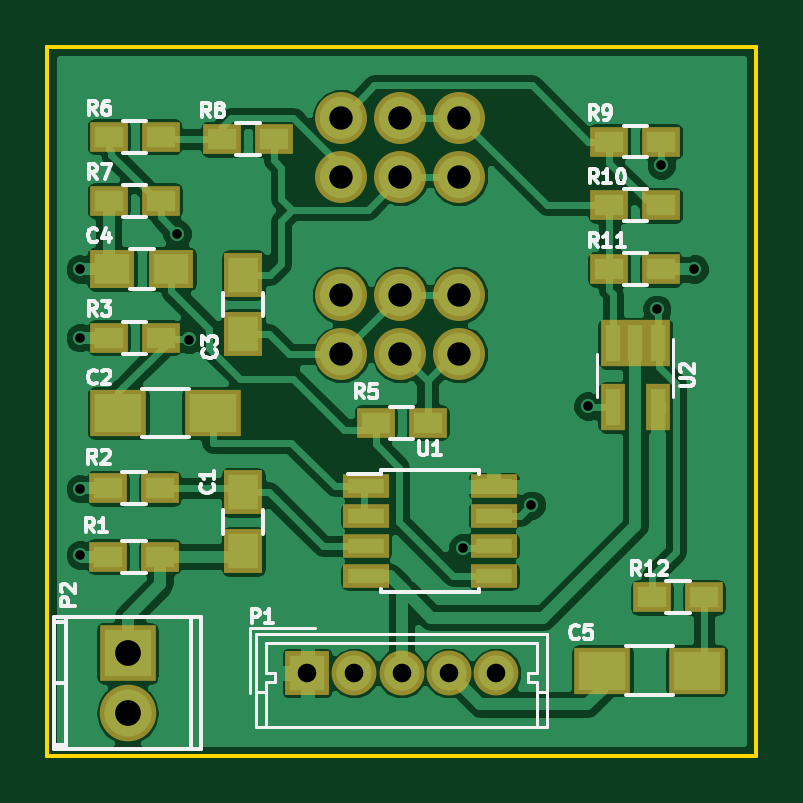
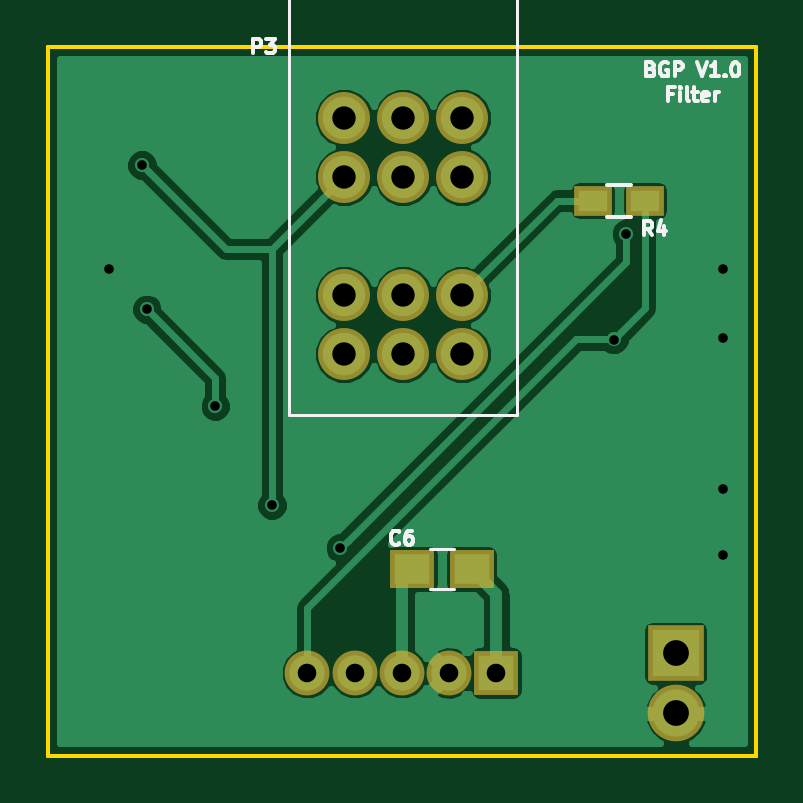
Circuit board: 9 layer files. Board 30.0 x 30.0 mm.
- bottom_copper: BUF-B.Cu.gbl (25194 bytes)
- bottom_mask: BUF-B.Mask.gbs (1072 bytes)
- bottom_silk: BUF-B.SilkS.gbo (6399 bytes)
- outline: BUF-Edge.Cuts.gko (515 bytes)
- outline: BUF-Edge.Cuts.gm1 (493 bytes)
- top_copper: BUF-F.Cu.gtl (69377 bytes)
- top_mask: BUF-F.Mask.gts (2277 bytes)
- top_silk: BUF-F.SilkS.gto (17823 bytes)
- drill: BUF.drl (673 bytes)

=== bottom_copper: BUF-B.Cu.gbl (25194 bytes, source omitted) ===
=== bottom_mask: BUF-B.Mask.gbs ===
G04 #@! TF.FileFunction,Soldermask,Bot*
%FSLAX46Y46*%
G04 Gerber Fmt 4.6, Leading zero omitted, Abs format (unit mm)*
G04 Created by KiCad (PCBNEW 4.0.7) date 01/11/18 21:38:16*
%MOMM*%
%LPD*%
G01*
G04 APERTURE LIST*
%ADD10C,0.100000*%
%ADD11C,2.200000*%
%ADD12O,2.398980X2.398980*%
%ADD13R,2.398980X2.398980*%
%ADD14R,1.600000X1.300000*%
%ADD15R,1.900000X1.650000*%
%ADD16R,1.900000X1.900000*%
%ADD17C,1.900000*%
G04 APERTURE END LIST*
D10*
D11*
X154450000Y-105000000D03*
X151950000Y-105000000D03*
X149450000Y-105000000D03*
X149450000Y-95000000D03*
X151950000Y-95000000D03*
X154450000Y-95000000D03*
X149450000Y-97500000D03*
X151950000Y-97500000D03*
X154450000Y-97500000D03*
X149450000Y-102500000D03*
X151950000Y-102500000D03*
X154450000Y-102500000D03*
D12*
X140400000Y-120200000D03*
D13*
X140400000Y-117660000D03*
D14*
X143900000Y-98500000D03*
X141700000Y-98500000D03*
D15*
X149050000Y-114100000D03*
X151550000Y-114100000D03*
D16*
X148000000Y-118500000D03*
D17*
X150000000Y-118500000D03*
X152000000Y-118500000D03*
X154000000Y-118500000D03*
X156000000Y-118500000D03*
M02*

=== bottom_silk: BUF-B.SilkS.gbo ===
G04 #@! TF.FileFunction,Legend,Bot*
%FSLAX46Y46*%
G04 Gerber Fmt 4.6, Leading zero omitted, Abs format (unit mm)*
G04 Created by KiCad (PCBNEW 4.0.7) date 01/11/18 21:38:16*
%MOMM*%
%LPD*%
G01*
G04 APERTURE LIST*
%ADD10C,0.100000*%
%ADD11C,0.150000*%
%ADD12C,0.120000*%
G04 APERTURE END LIST*
D10*
D11*
X141457143Y-92932143D02*
X141371429Y-92960714D01*
X141342857Y-92989286D01*
X141314286Y-93046429D01*
X141314286Y-93132143D01*
X141342857Y-93189286D01*
X141371429Y-93217857D01*
X141428571Y-93246429D01*
X141657143Y-93246429D01*
X141657143Y-92646429D01*
X141457143Y-92646429D01*
X141400000Y-92675000D01*
X141371429Y-92703571D01*
X141342857Y-92760714D01*
X141342857Y-92817857D01*
X141371429Y-92875000D01*
X141400000Y-92903571D01*
X141457143Y-92932143D01*
X141657143Y-92932143D01*
X140742857Y-92675000D02*
X140800000Y-92646429D01*
X140885714Y-92646429D01*
X140971429Y-92675000D01*
X141028571Y-92732143D01*
X141057143Y-92789286D01*
X141085714Y-92903571D01*
X141085714Y-92989286D01*
X141057143Y-93103571D01*
X141028571Y-93160714D01*
X140971429Y-93217857D01*
X140885714Y-93246429D01*
X140828571Y-93246429D01*
X140742857Y-93217857D01*
X140714286Y-93189286D01*
X140714286Y-92989286D01*
X140828571Y-92989286D01*
X140457143Y-93246429D02*
X140457143Y-92646429D01*
X140228571Y-92646429D01*
X140171429Y-92675000D01*
X140142857Y-92703571D01*
X140114286Y-92760714D01*
X140114286Y-92846429D01*
X140142857Y-92903571D01*
X140171429Y-92932143D01*
X140228571Y-92960714D01*
X140457143Y-92960714D01*
X139485714Y-92646429D02*
X139285714Y-93246429D01*
X139085714Y-92646429D01*
X138571428Y-93246429D02*
X138914285Y-93246429D01*
X138742857Y-93246429D02*
X138742857Y-92646429D01*
X138800000Y-92732143D01*
X138857142Y-92789286D01*
X138914285Y-92817857D01*
X138314285Y-93189286D02*
X138285713Y-93217857D01*
X138314285Y-93246429D01*
X138342856Y-93217857D01*
X138314285Y-93189286D01*
X138314285Y-93246429D01*
X137914285Y-92646429D02*
X137857142Y-92646429D01*
X137799999Y-92675000D01*
X137771428Y-92703571D01*
X137742857Y-92760714D01*
X137714285Y-92875000D01*
X137714285Y-93017857D01*
X137742857Y-93132143D01*
X137771428Y-93189286D01*
X137799999Y-93217857D01*
X137857142Y-93246429D01*
X137914285Y-93246429D01*
X137971428Y-93217857D01*
X137999999Y-93189286D01*
X138028571Y-93132143D01*
X138057142Y-93017857D01*
X138057142Y-92875000D01*
X138028571Y-92760714D01*
X137999999Y-92703571D01*
X137971428Y-92675000D01*
X137914285Y-92646429D01*
X140528572Y-93982143D02*
X140728572Y-93982143D01*
X140728572Y-94296429D02*
X140728572Y-93696429D01*
X140442858Y-93696429D01*
X140214286Y-94296429D02*
X140214286Y-93896429D01*
X140214286Y-93696429D02*
X140242857Y-93725000D01*
X140214286Y-93753571D01*
X140185714Y-93725000D01*
X140214286Y-93696429D01*
X140214286Y-93753571D01*
X139842858Y-94296429D02*
X139900000Y-94267857D01*
X139928572Y-94210714D01*
X139928572Y-93696429D01*
X139700000Y-93896429D02*
X139471429Y-93896429D01*
X139614286Y-93696429D02*
X139614286Y-94210714D01*
X139585714Y-94267857D01*
X139528572Y-94296429D01*
X139471429Y-94296429D01*
X139042857Y-94267857D02*
X139100000Y-94296429D01*
X139214286Y-94296429D01*
X139271429Y-94267857D01*
X139300000Y-94210714D01*
X139300000Y-93982143D01*
X139271429Y-93925000D01*
X139214286Y-93896429D01*
X139100000Y-93896429D01*
X139042857Y-93925000D01*
X139014286Y-93982143D01*
X139014286Y-94039286D01*
X139300000Y-94096429D01*
X138757143Y-94296429D02*
X138757143Y-93896429D01*
X138757143Y-94010714D02*
X138728571Y-93953571D01*
X138700000Y-93925000D01*
X138642857Y-93896429D01*
X138585714Y-93896429D01*
D12*
X156760000Y-107560000D02*
X156760000Y-89940000D01*
X147140000Y-107560000D02*
X147140000Y-89940000D01*
X156760000Y-107560000D02*
X147140000Y-107560000D01*
X156760000Y-89940000D02*
X147140000Y-89940000D01*
X155510000Y-89940000D02*
X155510000Y-84940000D01*
X148390000Y-89940000D02*
X148390000Y-84940000D01*
X155510000Y-89940000D02*
X148390000Y-89940000D01*
X155510000Y-84940000D02*
X148390000Y-84940000D01*
X155010000Y-84940000D02*
X155010000Y-74940000D01*
X148890000Y-84940000D02*
X148890000Y-74940000D01*
X155010000Y-84940000D02*
X148890000Y-84940000D01*
X155010000Y-74940000D02*
X148890000Y-74940000D01*
D11*
X142300000Y-99175000D02*
X143300000Y-99175000D01*
X143300000Y-97825000D02*
X142300000Y-97825000D01*
D12*
X150800000Y-114950000D02*
X149800000Y-114950000D01*
X149800000Y-113250000D02*
X150800000Y-113250000D01*
D11*
X158292857Y-92271429D02*
X158292857Y-91671429D01*
X158064285Y-91671429D01*
X158007143Y-91700000D01*
X157978571Y-91728571D01*
X157950000Y-91785714D01*
X157950000Y-91871429D01*
X157978571Y-91928571D01*
X158007143Y-91957143D01*
X158064285Y-91985714D01*
X158292857Y-91985714D01*
X157750000Y-91671429D02*
X157378571Y-91671429D01*
X157578571Y-91900000D01*
X157492857Y-91900000D01*
X157435714Y-91928571D01*
X157407143Y-91957143D01*
X157378571Y-92014286D01*
X157378571Y-92157143D01*
X157407143Y-92214286D01*
X157435714Y-92242857D01*
X157492857Y-92271429D01*
X157664285Y-92271429D01*
X157721428Y-92242857D01*
X157750000Y-92214286D01*
X141400000Y-99971429D02*
X141600000Y-99685714D01*
X141742857Y-99971429D02*
X141742857Y-99371429D01*
X141514285Y-99371429D01*
X141457143Y-99400000D01*
X141428571Y-99428571D01*
X141400000Y-99485714D01*
X141400000Y-99571429D01*
X141428571Y-99628571D01*
X141457143Y-99657143D01*
X141514285Y-99685714D01*
X141742857Y-99685714D01*
X140885714Y-99571429D02*
X140885714Y-99971429D01*
X141028571Y-99342857D02*
X141171428Y-99771429D01*
X140800000Y-99771429D01*
X152100000Y-113014286D02*
X152128571Y-113042857D01*
X152214285Y-113071429D01*
X152271428Y-113071429D01*
X152357143Y-113042857D01*
X152414285Y-112985714D01*
X152442857Y-112928571D01*
X152471428Y-112814286D01*
X152471428Y-112728571D01*
X152442857Y-112614286D01*
X152414285Y-112557143D01*
X152357143Y-112500000D01*
X152271428Y-112471429D01*
X152214285Y-112471429D01*
X152128571Y-112500000D01*
X152100000Y-112528571D01*
X151585714Y-112471429D02*
X151700000Y-112471429D01*
X151757143Y-112500000D01*
X151785714Y-112528571D01*
X151842857Y-112614286D01*
X151871428Y-112728571D01*
X151871428Y-112957143D01*
X151842857Y-113014286D01*
X151814285Y-113042857D01*
X151757143Y-113071429D01*
X151642857Y-113071429D01*
X151585714Y-113042857D01*
X151557143Y-113014286D01*
X151528571Y-112957143D01*
X151528571Y-112814286D01*
X151557143Y-112757143D01*
X151585714Y-112728571D01*
X151642857Y-112700000D01*
X151757143Y-112700000D01*
X151814285Y-112728571D01*
X151842857Y-112757143D01*
X151871428Y-112814286D01*
M02*

=== outline: BUF-Edge.Cuts.gko ===
G04 #@! TF.FileFunction,Profile,NP*
%FSLAX46Y46*%
G04 Gerber Fmt 4.6, Leading zero omitted, Abs format (unit mm)*
G04 Created by KiCad (PCBNEW 4.0.4-1.fc24-product) date Thu Jan 11 10:50:09 2018*
%MOMM*%
%LPD*%
G01*
G04 APERTURE LIST*
%ADD10C,0.100000*%
%ADD11C,0.150000*%
G04 APERTURE END LIST*
D10*
D11*
X167000000Y-122000000D02*
X167000000Y-92000000D01*
X137000000Y-122000000D02*
X167000000Y-122000000D01*
X137000000Y-92000000D02*
X137000000Y-122000000D01*
X167000000Y-92000000D02*
X137000000Y-92000000D01*
M02*

=== outline: BUF-Edge.Cuts.gm1 ===
G04 #@! TF.FileFunction,Profile,NP*
%FSLAX46Y46*%
G04 Gerber Fmt 4.6, Leading zero omitted, Abs format (unit mm)*
G04 Created by KiCad (PCBNEW 4.0.7) date 01/11/18 21:38:16*
%MOMM*%
%LPD*%
G01*
G04 APERTURE LIST*
%ADD10C,0.100000*%
%ADD11C,0.150000*%
G04 APERTURE END LIST*
D10*
D11*
X167000000Y-122000000D02*
X167000000Y-92000000D01*
X137000000Y-122000000D02*
X167000000Y-122000000D01*
X137000000Y-92000000D02*
X137000000Y-122000000D01*
X167000000Y-92000000D02*
X137000000Y-92000000D01*
M02*

=== top_copper: BUF-F.Cu.gtl (69377 bytes, source omitted) ===
=== top_mask: BUF-F.Mask.gts ===
G04 #@! TF.FileFunction,Soldermask,Top*
%FSLAX46Y46*%
G04 Gerber Fmt 4.6, Leading zero omitted, Abs format (unit mm)*
G04 Created by KiCad (PCBNEW 4.0.7) date 01/11/18 21:38:16*
%MOMM*%
%LPD*%
G01*
G04 APERTURE LIST*
%ADD10C,0.100000*%
%ADD11R,1.600000X1.300000*%
%ADD12C,2.200000*%
%ADD13O,2.398980X2.398980*%
%ADD14R,2.398980X2.398980*%
%ADD15R,1.650000X1.900000*%
%ADD16R,2.400000X2.000000*%
%ADD17R,1.900000X1.650000*%
%ADD18R,1.050000X1.960000*%
%ADD19R,1.950000X1.000000*%
%ADD20R,1.900000X1.900000*%
%ADD21C,1.900000*%
G04 APERTURE END LIST*
D10*
D11*
X164800000Y-115300000D03*
X162600000Y-115300000D03*
D12*
X154450000Y-105000000D03*
X151950000Y-105000000D03*
X149450000Y-105000000D03*
X149450000Y-95000000D03*
X151950000Y-95000000D03*
X154450000Y-95000000D03*
X149450000Y-97500000D03*
X151950000Y-97500000D03*
X154450000Y-97500000D03*
X149450000Y-102500000D03*
X151950000Y-102500000D03*
X154450000Y-102500000D03*
D13*
X140400000Y-120200000D03*
D14*
X140400000Y-117660000D03*
D15*
X145300000Y-110850000D03*
X145300000Y-113350000D03*
D16*
X144000000Y-107500000D03*
X140000000Y-107500000D03*
D15*
X145300000Y-101650000D03*
X145300000Y-104150000D03*
D17*
X142250000Y-101400000D03*
X139750000Y-101400000D03*
D16*
X160500000Y-118400000D03*
X164500000Y-118400000D03*
D11*
X139575000Y-113575000D03*
X141775000Y-113575000D03*
X139575000Y-110675000D03*
X141775000Y-110675000D03*
X139600000Y-104300000D03*
X141800000Y-104300000D03*
X150900000Y-107900000D03*
X153100000Y-107900000D03*
X141800000Y-95800000D03*
X139600000Y-95800000D03*
X139600000Y-98500000D03*
X141800000Y-98500000D03*
X146600000Y-95900000D03*
X144400000Y-95900000D03*
X160800000Y-96000000D03*
X163000000Y-96000000D03*
X160800000Y-98700000D03*
X163000000Y-98700000D03*
X160800000Y-101400000D03*
X163000000Y-101400000D03*
D18*
X162850000Y-104550000D03*
X161900000Y-104550000D03*
X160950000Y-104550000D03*
X160950000Y-107250000D03*
X162850000Y-107250000D03*
D19*
X150500000Y-110595000D03*
X150500000Y-111865000D03*
X150500000Y-113135000D03*
X150500000Y-114405000D03*
X155900000Y-114405000D03*
X155900000Y-113135000D03*
X155900000Y-111865000D03*
X155900000Y-110595000D03*
D20*
X148000000Y-118500000D03*
D21*
X150000000Y-118500000D03*
X152000000Y-118500000D03*
X154000000Y-118500000D03*
X156000000Y-118500000D03*
M02*

=== top_silk: BUF-F.SilkS.gto (17823 bytes, source omitted) ===
=== drill: BUF.drl ===
M48
;DRILL file {KiCad 4.0.7} date 01/11/18 21:38:19
;FORMAT={-:-/ absolute / inch / decimal}
FMAT,2
INCH,TZ
T1C0.016
T2C0.031
T3C0.039
T4C0.043
%
G90
G05
M72
T1
X5.4488Y-3.9921
X5.4488Y-4.3583
X5.4488Y-4.4685
X5.4488Y-4.1063
X5.6102Y-3.9331
X5.6307Y-4.1095
X6.0866Y-4.4567
X6.2008Y-4.3858
X6.2953Y-4.2205
X6.4094Y-4.0591
X6.4173Y-3.8189
X6.4724Y-3.9921
T2
X5.8268Y-4.6654
X5.9055Y-4.6654
X5.9843Y-4.6654
X6.063Y-4.6654
X6.1417Y-4.6654
T3
X5.8839Y-3.7402
X5.8839Y-3.8386
X5.8839Y-4.0354
X5.8839Y-4.1339
X5.9823Y-3.7402
X5.9823Y-3.8386
X5.9823Y-4.0354
X5.9823Y-4.1339
X6.0807Y-3.7402
X6.0807Y-3.8386
X6.0807Y-4.0354
X6.0807Y-4.1339
T4
X5.5276Y-4.6323
X5.5276Y-4.7323
T0
M30

